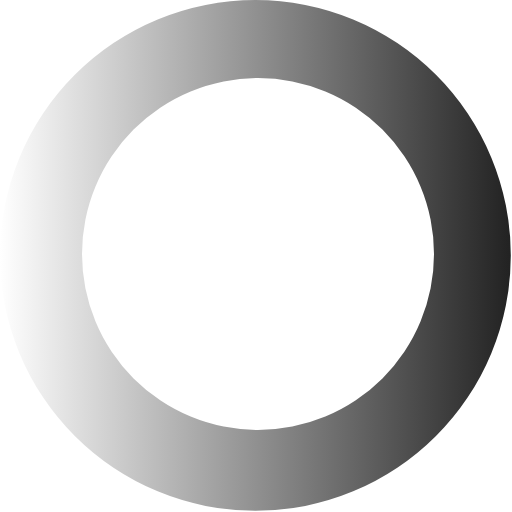
t = 0.00 s
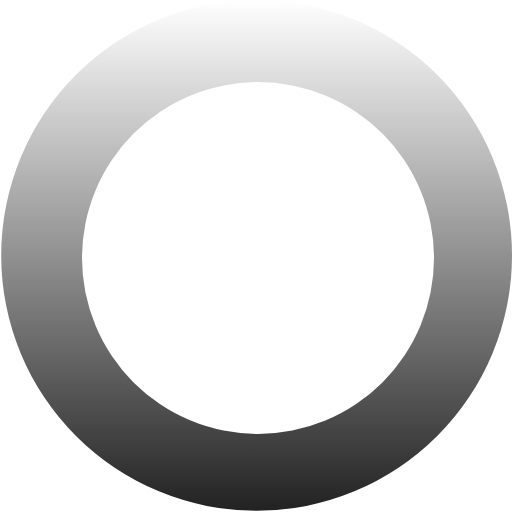
t = 0.09 s
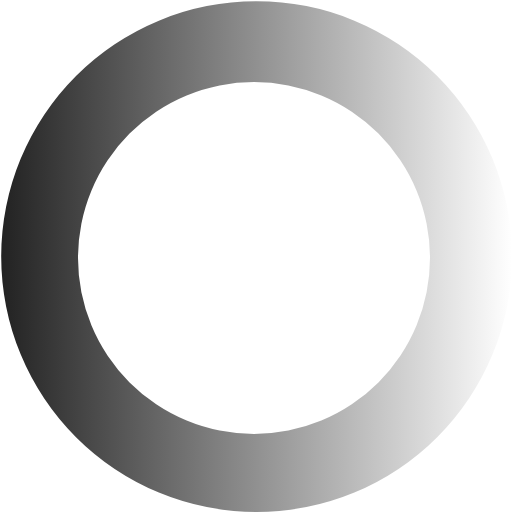
t = 0.18 s
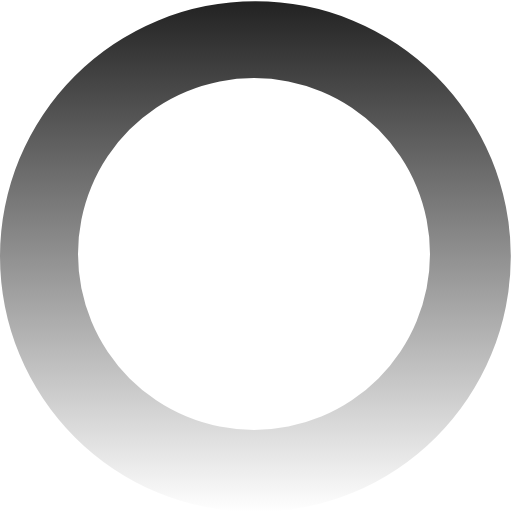
t = 0.27 s

The animated SVG that drew these frames (rendered in a browser with its animation timeline set to each time). Animation: 1 SMIL element (animateTransform=1); one cycle of 0.36 s, repeats indefinitely.

<?xml version="1.0" encoding="UTF-8" standalone="no"?><svg xmlns:svg="http://www.w3.org/2000/svg" xmlns="http://www.w3.org/2000/svg" xmlns:xlink="http://www.w3.org/1999/xlink" version="1.0" width="16px" height="16px" viewBox="0 0 128 128" xml:space="preserve"><g><linearGradient id="linear-gradient"><stop offset="0%" stop-color="#ffffff" fill-opacity="0"/><stop offset="100%" stop-color="#222222" fill-opacity="1"/></linearGradient><path d="M63.85 0A63.85 63.85 0 1 1 0 63.85 63.85 63.85 0 0 1 63.85 0zm.65 19.5a44 44 0 1 1-44 44 44 44 0 0 1 44-44z" fill="url(#linear-gradient)" fill-rule="evenodd"/><animateTransform attributeName="transform" type="rotate" from="0 64 64" to="360 64 64" dur="360ms" repeatCount="indefinite"></animateTransform></g></svg>
